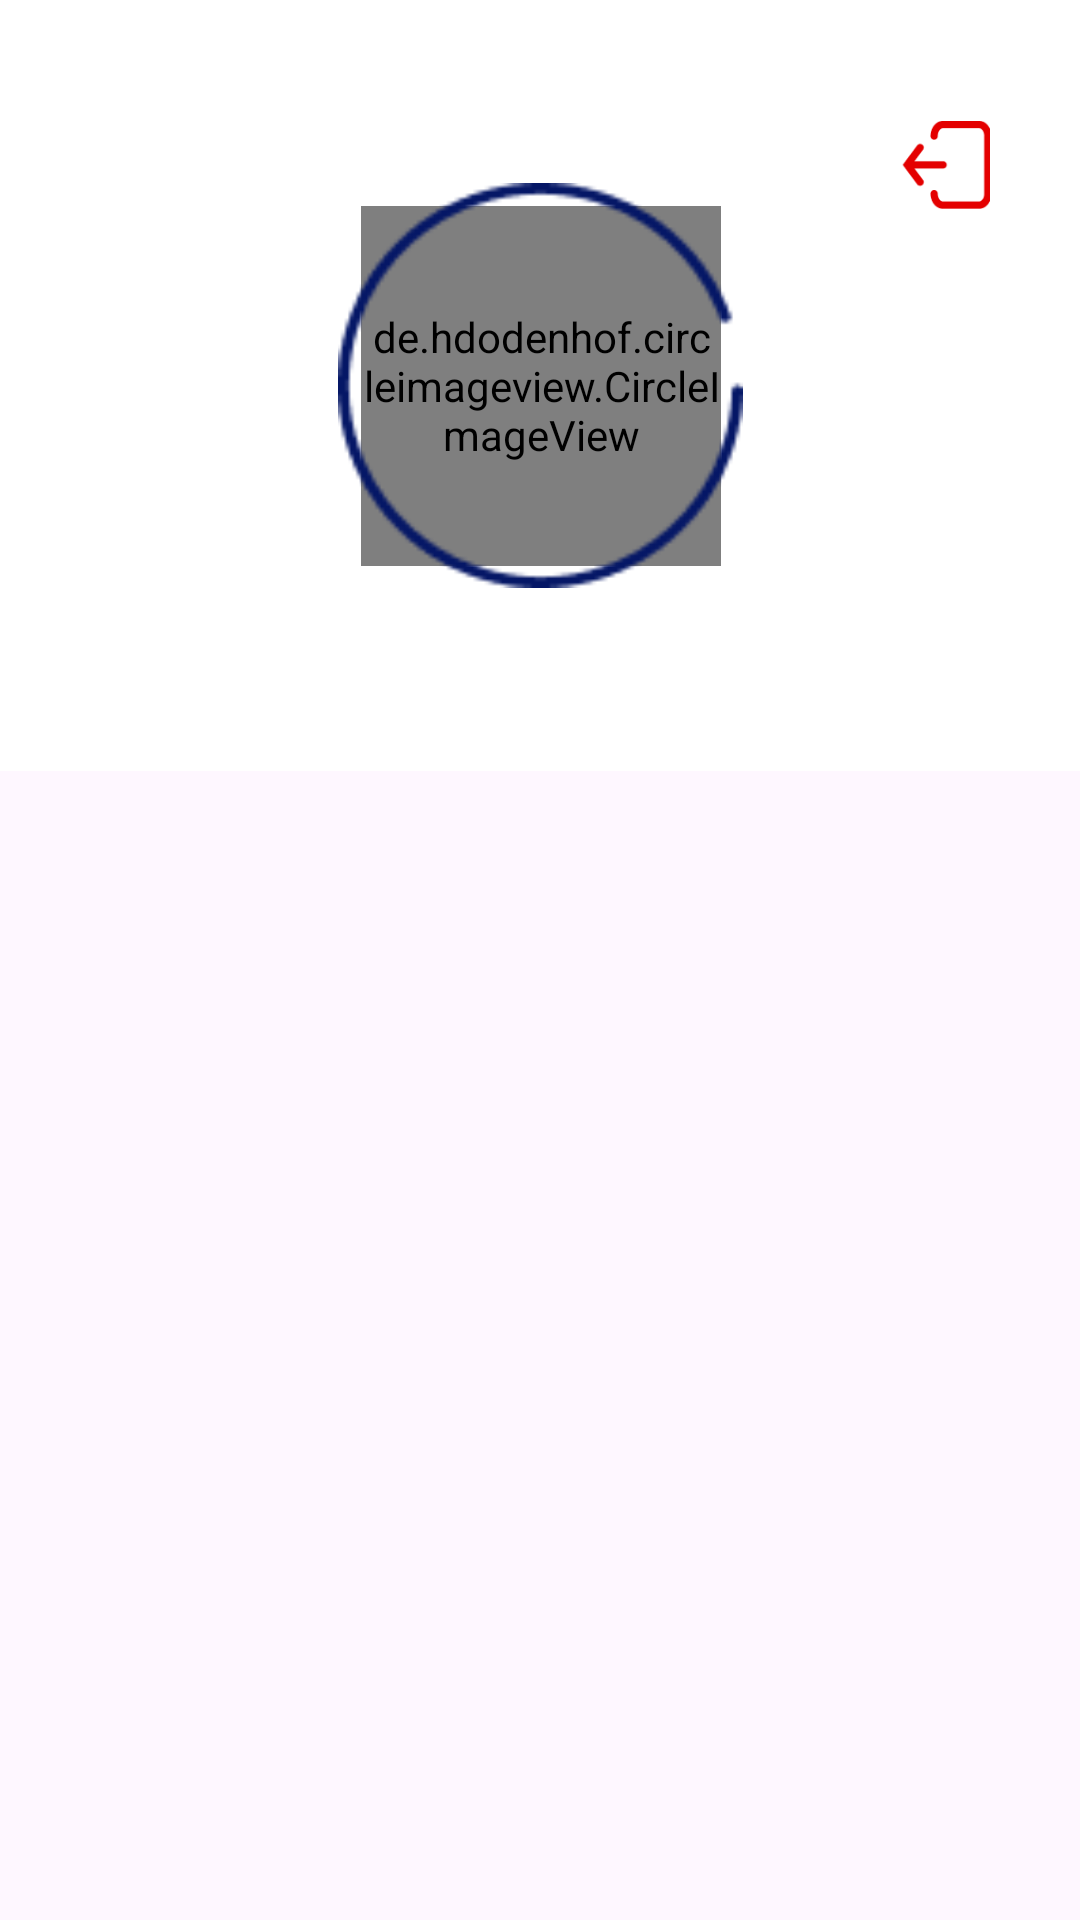

The Android layout XML behind this screen, and the referenced resources:
<!-- AndroidManifest.xml: application theme Theme.Swipe_hatoms -->
<!-- res/layout/fragment_profile.xml -->
<?xml version="1.0" encoding="utf-8"?>
<androidx.constraintlayout.widget.ConstraintLayout xmlns:android="http://schemas.android.com/apk/res/android"
    android:layout_width="match_parent"
    android:layout_height="match_parent"
    xmlns:tools="http://schemas.android.com/tools"
    xmlns:app="http://schemas.android.com/apk/res-auto"
    tools:context=".bottomnav.profile.ProfileFragment">


    <ImageView
        android:id="@+id/imageView10"
        android:layout_width="413dp"
        android:layout_height="257dp"
        android:layout_marginStart="2dp"
        android:layout_marginEnd="2dp"
        android:scaleType="centerCrop"
        android:src="@drawable/top_profile"
        app:layout_constraintEnd_toEndOf="parent"
        app:layout_constraintStart_toStartOf="parent"
        app:layout_constraintTop_toTopOf="parent" />

    <ImageButton
        android:id="@+id/logout"
        android:layout_width="30dp"
        android:layout_height="30dp"
        android:layout_marginTop="40dp"
        android:layout_marginEnd="30dp"
        android:background="@null"
        android:scaleType="fitCenter"
        app:layout_constraintEnd_toEndOf="parent"
        app:layout_constraintTop_toTopOf="parent"
        app:srcCompat="@drawable/exit" />

    <TextView
        android:id="@+id/username_Tv"
        android:layout_width="wrap_content"
        android:layout_height="wrap_content"
        android:layout_marginStart="2dp"
        android:layout_marginTop="10dp"
        android:textColor="@color/black"
        android:textSize="28sp"

        app:layout_constraintEnd_toEndOf="parent"
        app:layout_constraintStart_toStartOf="parent"
        app:layout_constraintTop_toBottomOf="@+id/profileImageView"
        tools:text="Имя" />

    <de.hdodenhof.circleimageview.CircleImageView
        android:id="@+id/profileImageView"
        android:layout_width="120dp"
        android:layout_height="120dp"
        android:src="@drawable/account_icon"
        app:layout_constraintBottom_toBottomOf="@+id/imageView9"
        app:layout_constraintEnd_toEndOf="@+id/imageView9"
        app:layout_constraintStart_toStartOf="@+id/imageView9"
        app:layout_constraintTop_toTopOf="@+id/imageView9" />

    <ImageView
        android:id="@+id/imageView9"
        android:layout_width="135dp"
        android:layout_height="135dp"
        android:src="@drawable/krug"
        app:layout_constraintBottom_toBottomOf="@+id/imageView10"
        app:layout_constraintEnd_toEndOf="parent"
        app:layout_constraintStart_toStartOf="parent"
        app:layout_constraintTop_toTopOf="@+id/imageView10" />

    <ImageView
        android:id="@+id/imageView11"
        android:layout_width="400dp"
        android:layout_height="575dp"
        android:layout_marginTop="50dp"
        android:scaleType="centerCrop"
        android:src="@drawable/back_profile"
        app:layout_constraintEnd_toEndOf="parent"
        app:layout_constraintStart_toStartOf="parent"
        app:layout_constraintTop_toBottomOf="@+id/username_Tv" />

</androidx.constraintlayout.widget.ConstraintLayout>
<!-- resources referenced by this layout -->
<resources>
  <color name="black">#FF000000</color>
  <!-- drawable exit: png bitmap (drawable, 1579 bytes) -->
  <!-- drawable krug: png bitmap (drawable, 2831 bytes) -->
  <!-- drawable top_profile: png bitmap (drawable, 9277 bytes) -->
  <style name="Theme.Swipe_hatoms" parent="Base.Theme.Swipe_hatoms" />
  <style name="Base.Theme.Swipe_hatoms" parent="Theme.Material3.Light.NoActionBar">
          
          
      </style>
</resources>
